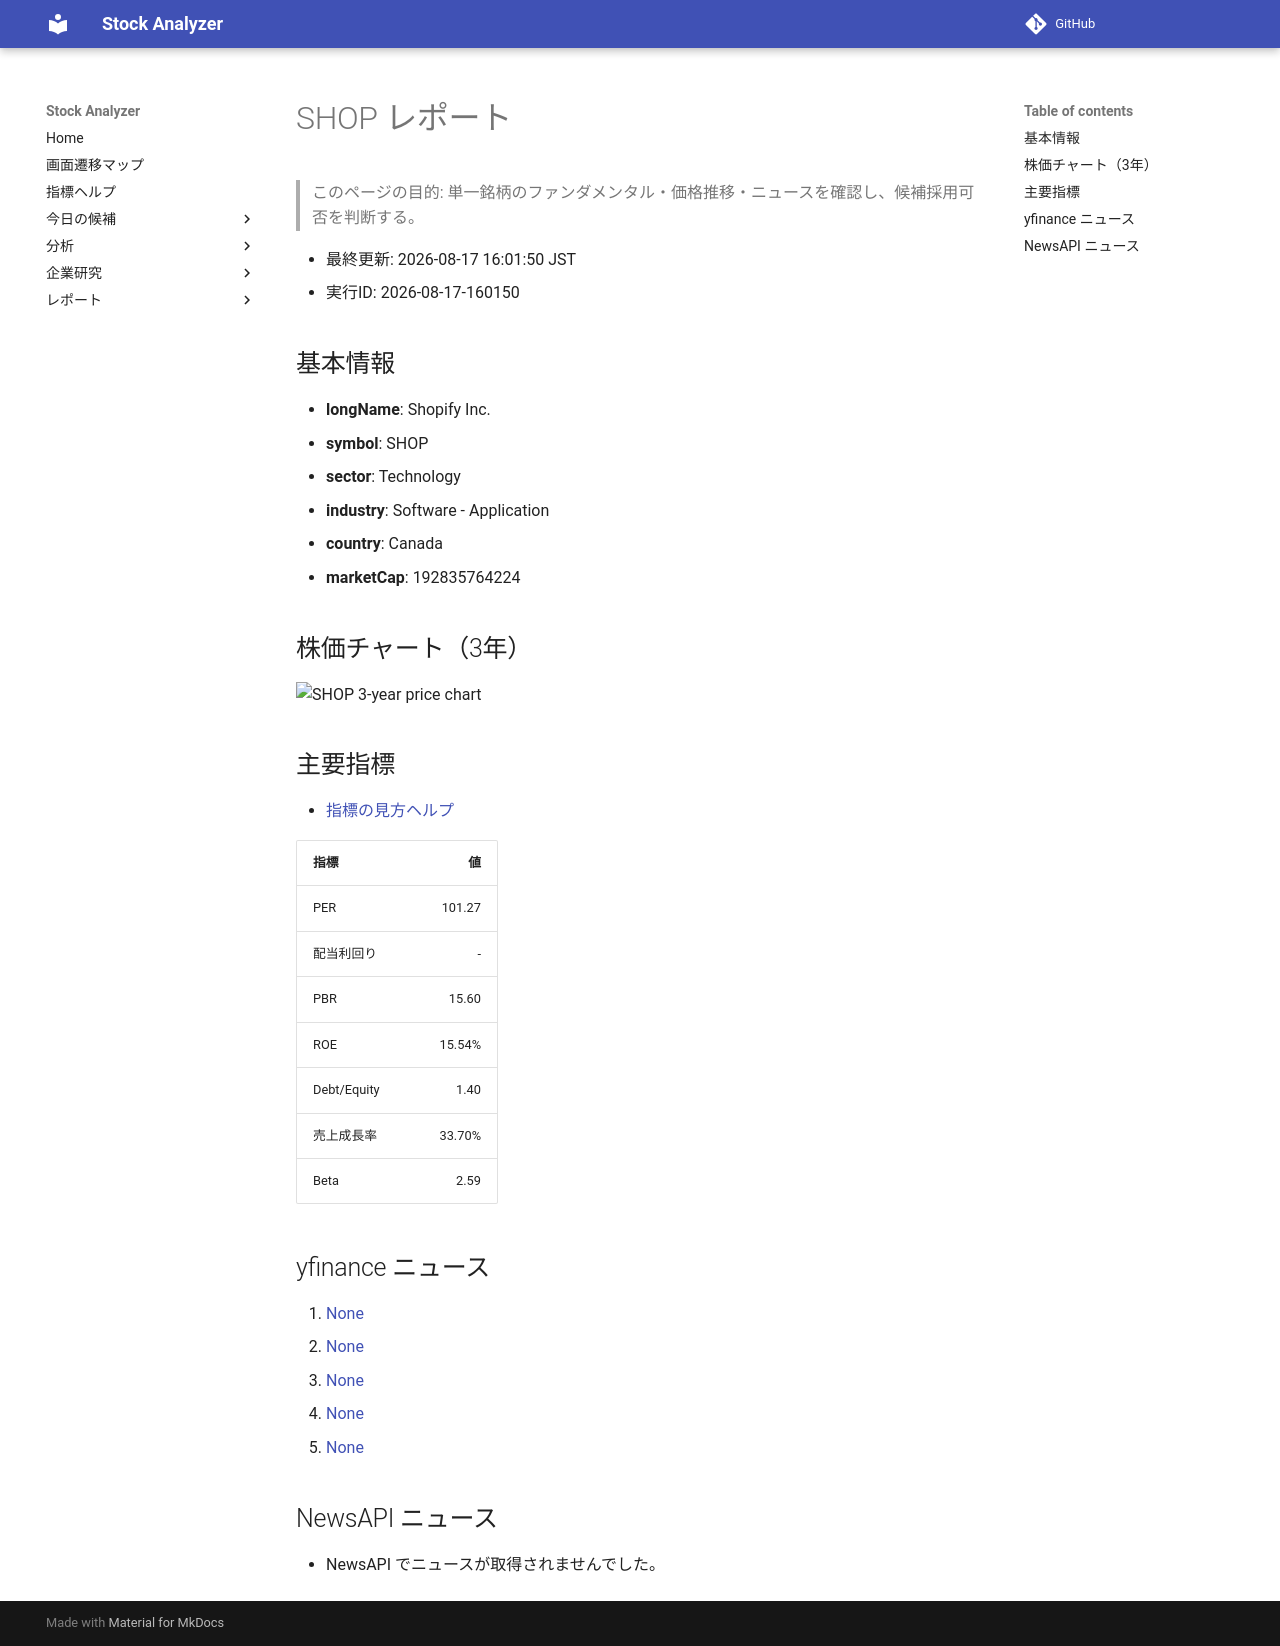

repository: Yumi-note/Making-APP · page: stocks/2026-08-17/160150/SHOP/index.html · generator: mkdocs

# SHOP レポート

> このページの目的: 単一銘柄のファンダメンタル・価格推移・ニュースを確認し、候補採用可否を判断する。

- 最終更新: 2026-08-17 16:01:50 JST
- 実行ID: 2026-08-17-160150

## 基本情報

- **longName**: Shopify Inc.
- **symbol**: SHOP
- **sector**: Technology
- **industry**: Software - Application
- **country**: Canada
- **marketCap**: 192835764224

## 株価チャート（3年）

![SHOP 3-year price chart](SHOP_3y.png)

## 主要指標

- [指標の見方ヘルプ](../../../../indicators.md)

| 指標 | 値 |
|---|---:|
| PER | 101.27 |
| 配当利回り | - |
| PBR | 15.60 |
| ROE | 15.54% |
| Debt/Equity | 1.40 |
| 売上成長率 | 33.70% |
| Beta | 2.59 |

## yfinance ニュース

1. [None](None)
2. [None](None)
3. [None](None)
4. [None](None)
5. [None](None)

## NewsAPI ニュース

- NewsAPI でニュースが取得されませんでした。
